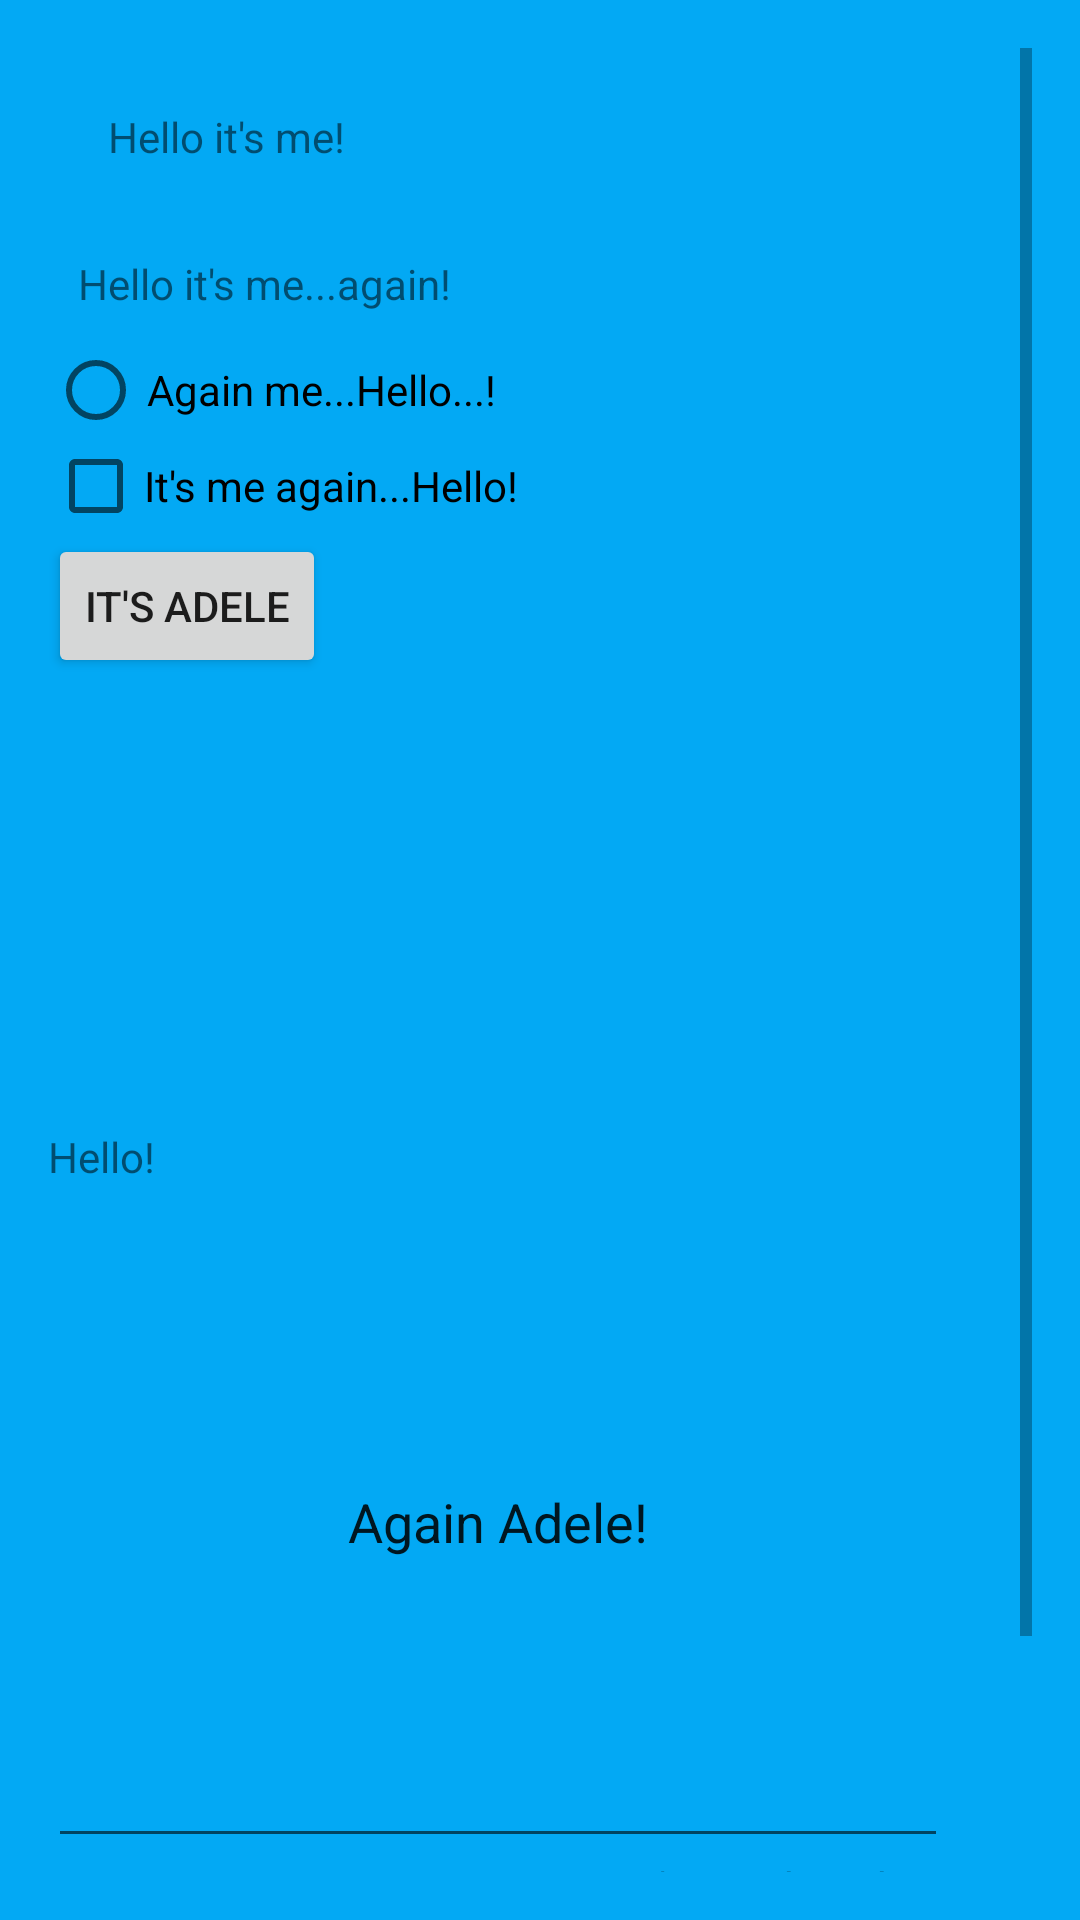

Android layout source for this screen:
<!-- AndroidManifest.xml: application theme AppTheme -->
<!-- res/layout/activity_scroll_view.xml -->
<?xml version="1.0" encoding="utf-8"?>
<ScrollView xmlns:android="http://schemas.android.com/apk/res/android"
    xmlns:tools="http://schemas.android.com/tools"
    android:orientation="vertical"
    android:layout_width="match_parent"
    android:layout_height="match_parent"
    android:paddingLeft="@dimen/activity_horizontal_margin"
    android:paddingRight="@dimen/activity_horizontal_margin"
    android:paddingTop="@dimen/activity_vertical_margin"
    android:paddingBottom="@dimen/activity_vertical_margin"
    android:background="@color/peter_river"
    tools:Context=".MainActivity">

    <LinearLayout
        android:layout_width="match_parent"
        android:layout_height="wrap_content"
        android:orientation="vertical">

        <TextView
            android:layout_width="wrap_content"
            android:layout_height="wrap_content"
            android:text="Hello it's me!"
            android:padding="20dp"/>

        <TextView
            android:layout_width="wrap_content"
            android:layout_height="wrap_content"
            android:text="Hello it's me...again!"
            android:padding="10dp"/>

        <RadioButton
            android:layout_width="wrap_content"
            android:layout_height="wrap_content"
            android:text="Again me...Hello...!"
            android:padding="1dp"/>

        <CheckBox
            android:layout_width="wrap_content"
            android:layout_height="wrap_content"
            android:text="It's me again...Hello!"/>

        <Button
            android:layout_width="wrap_content"
            android:layout_height="wrap_content"
            android:text="It's Adele"/>

        <ImageView
            android:layout_width="150dp"
            android:layout_height="150dp"
            android:layout_gravity="center"
            android:src="@drawable/monster"/>

        <TextView
            android:layout_width="wrap_content"
            android:layout_height="wrap_content"
            android:text="Hello!"/>

        <AutoCompleteTextView
            android:layout_width="wrap_content"
            android:layout_height="wrap_content"
            android:text="Again Adele!"
            android:padding="100dp"/>

        <TextView
            android:layout_width="wrap_content"
            android:layout_height="wrap_content"
            android:text="I'm on the other side!"
            android:paddingLeft="200dp"/>

        <EditText
            android:layout_width="wrap_content"
            android:layout_height="wrap_content"
            android:text="Edit this hello text!"
            android:layout_marginTop="20dp"/>

        <TextView
            android:layout_width="wrap_content"
            android:layout_height="wrap_content"
            android:text="This is the end! (c)Mr.Mojo"
            android:paddingLeft="100dp"/>

    </LinearLayout>

</ScrollView>
<!-- resources referenced by this layout -->
<resources>
  <color name="peter_river">#03A9F4</color>
  <dimen name="activity_horizontal_margin">16dp</dimen>
  <dimen name="activity_vertical_margin">16dp</dimen>
  <style name="AppTheme" parent="Theme.AppCompat.Light.DarkActionBar">
          
          <item name="colorPrimary">@color/colorPrimary</item>
          <item name="colorPrimaryDark">@color/colorPrimaryDark</item>
          <item name="colorAccent">@color/colorAccent</item>
      </style>
  <color name="colorPrimary">#00F764</color>
  <color name="colorPrimaryDark">#303F9F</color>
  <color name="colorAccent">#FF4081</color>
</resources>
